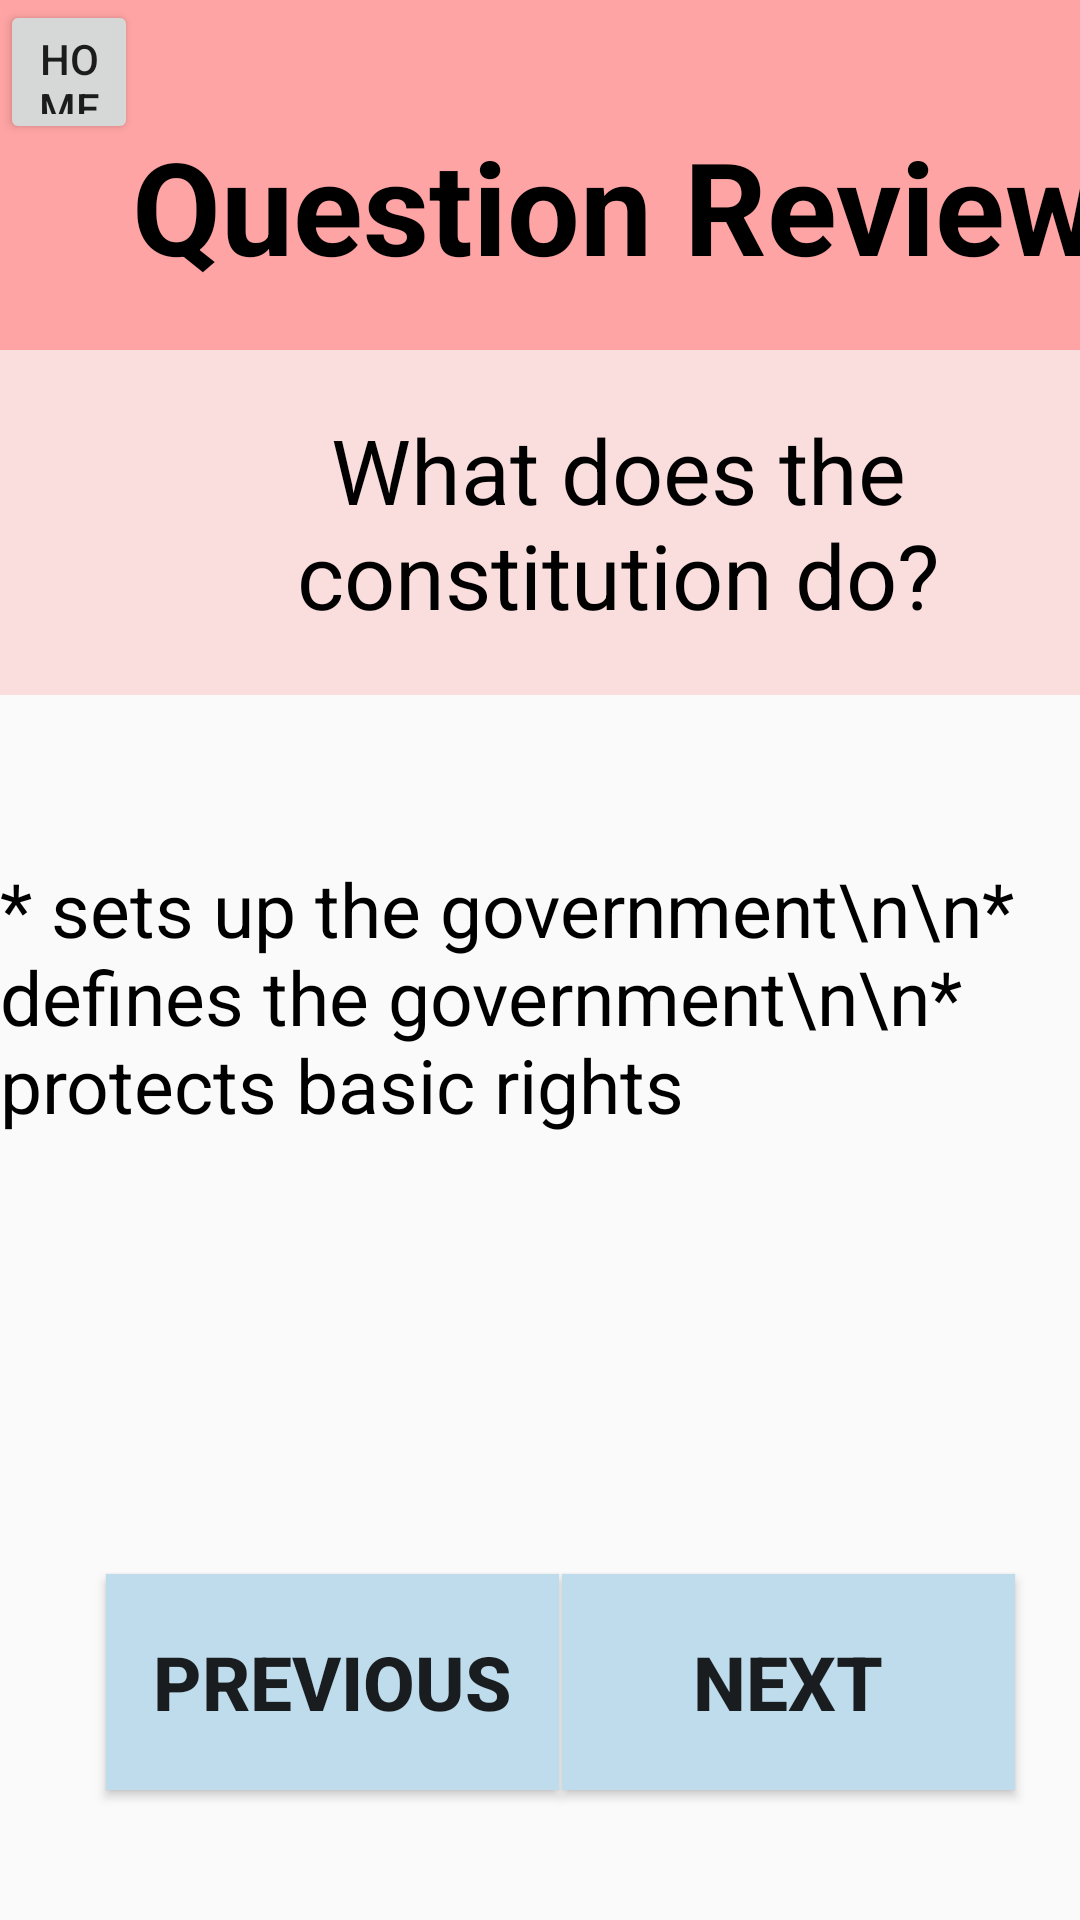

Here is an Android app screen rendered from its layout file. Give the layout XML and the strings, colors and styles it references.
<!-- AndroidManifest.xml: application theme Theme.CitizenshipApp -->
<!-- res/layout/activity_1.xml -->
<?xml version="1.0" encoding="utf-8"?>
<androidx.constraintlayout.widget.ConstraintLayout xmlns:android="http://schemas.android.com/apk/res/android"
    xmlns:app="http://schemas.android.com/apk/res-auto"
    xmlns:tools="http://schemas.android.com/tools"
    android:layout_width="match_parent"
    android:layout_height="match_parent"


    tools:context=".activity_1">


    <TextView
        android:id="@+id/question_review_heading"
        android:layout_width="411dp"
        android:layout_height="137dp"
        android:layout_marginBottom="504dp"
        android:background="#FFA4A4"
        android:text="Question Review"
        android:textColor="@color/black"
        android:textSize="43sp"
        android:textStyle="bold"
        android:gravity="center"


        app:layout_constraintBottom_toBottomOf="parent"
        app:layout_constraintHorizontal_bias="0.0"
        app:layout_constraintLeft_toLeftOf="parent"
        app:layout_constraintRight_toRightOf="parent"
        app:layout_constraintTop_toTopOf="parent"
        app:layout_constraintVertical_bias="0.0"

        tools:ignore="HardcodedText" />

    <TextView
        android:id="@+id/question1"
        android:layout_width="412dp"
        android:layout_height="115dp"
        android:background="#FADDDD"
        android:gravity="center"
        android:text="What does the
        constitution do?"
        android:textColor="@color/black"
        android:textSize="30sp"


        app:layout_constraintBottom_toBottomOf="parent"
        app:layout_constraintHorizontal_bias="0.0"
        app:layout_constraintLeft_toLeftOf="parent"
        app:layout_constraintRight_toRightOf="parent"
        app:layout_constraintTop_toTopOf="parent"

        app:layout_constraintVertical_bias="0.222"
        tools:ignore="HardcodedText" />

    <TextView
        android:id="@+id/q1_answer"
        android:layout_width="wrap_content"
        android:layout_height="wrap_content"
        android:text="* sets up the government\n\n* defines the government\n\n* protects basic rights"
        android:textSize="25sp"
        android:textColor="@color/black"


        app:layout_constraintBottom_toBottomOf="parent"
        app:layout_constraintHorizontal_bias="0.498"
        app:layout_constraintLeft_toLeftOf="parent"
        app:layout_constraintRight_toRightOf="parent"
        app:layout_constraintTop_toTopOf="parent"


        app:layout_constraintVertical_bias="0.522"
        tools:ignore="HardcodedText" />

    <Button
        android:id="@+id/button3"
        android:layout_width="151dp"
        android:layout_height="72dp"
        android:background="#BFDCEC"
        android:text="next"
        android:textAllCaps="true"
        android:textSize="25sp"
        android:textStyle="bold"


        app:layout_constraintBottom_toBottomOf="parent"
        app:layout_constraintHorizontal_bias="0.896"
        app:layout_constraintLeft_toLeftOf="parent"
        app:layout_constraintRight_toRightOf="parent"
        app:layout_constraintTop_toTopOf="parent"


        app:layout_constraintVertical_bias="0.924"
        tools:ignore="HardcodedText" />

    <Button
        android:id="@+id/button4"
        android:layout_width="151dp"
        android:layout_height="72dp"
        android:text="previous"
        android:background="#BFDCEC"
        android:textAllCaps="true"
        android:textSize="25sp"
        android:textStyle="bold"

        app:layout_constraintBottom_toBottomOf="parent"
        app:layout_constraintHorizontal_bias="0.169"
        app:layout_constraintLeft_toLeftOf="parent"
        app:layout_constraintRight_toRightOf="parent"
        app:layout_constraintTop_toTopOf="parent"


        app:layout_constraintVertical_bias="0.924"
        tools:ignore="HardcodedText" />

    <Button
        android:id="@+id/home"
        android:layout_width="46dp"
        android:layout_height="48dp"
        android:text="HOME"
        android:onClick="homeOnClick"


        app:layout_constraintBottom_toBottomOf="parent"
        app:layout_constraintHorizontal_bias="0.0"
        app:layout_constraintLeft_toLeftOf="parent"
        app:layout_constraintRight_toRightOf="parent"
        app:layout_constraintTop_toTopOf="parent"

        app:layout_constraintVertical_bias="0.0"
        tools:ignore="HardcodedText" />


</androidx.constraintlayout.widget.ConstraintLayout>
<!-- resources referenced by this layout -->
<resources>
  <style name="Theme.CitizenshipApp" parent="Base.Theme.CitizenshipApp" />
  <style name="Base.Theme.CitizenshipApp" parent="Theme.AppCompat.Light.NoActionBar">
          
          
      </style>
  <!-- not gathered from this repository: default colours our renderer supplied (Android Studio template values) -->
  <color name="black">#FF000000</color>
</resources>
